Image classification data set "data" (azief27saclolo/Thesis-Project on GitHub). Class labels (4): early blight leaf, healthy leaf, late blight leaf, septoria leaf.

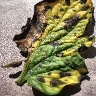
Label: early blight leaf

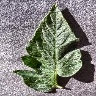
Label: healthy leaf

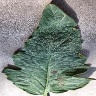
Label: early blight leaf

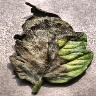
Label: late blight leaf

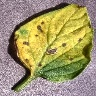
Label: septoria leaf

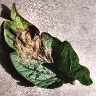
Label: late blight leaf
